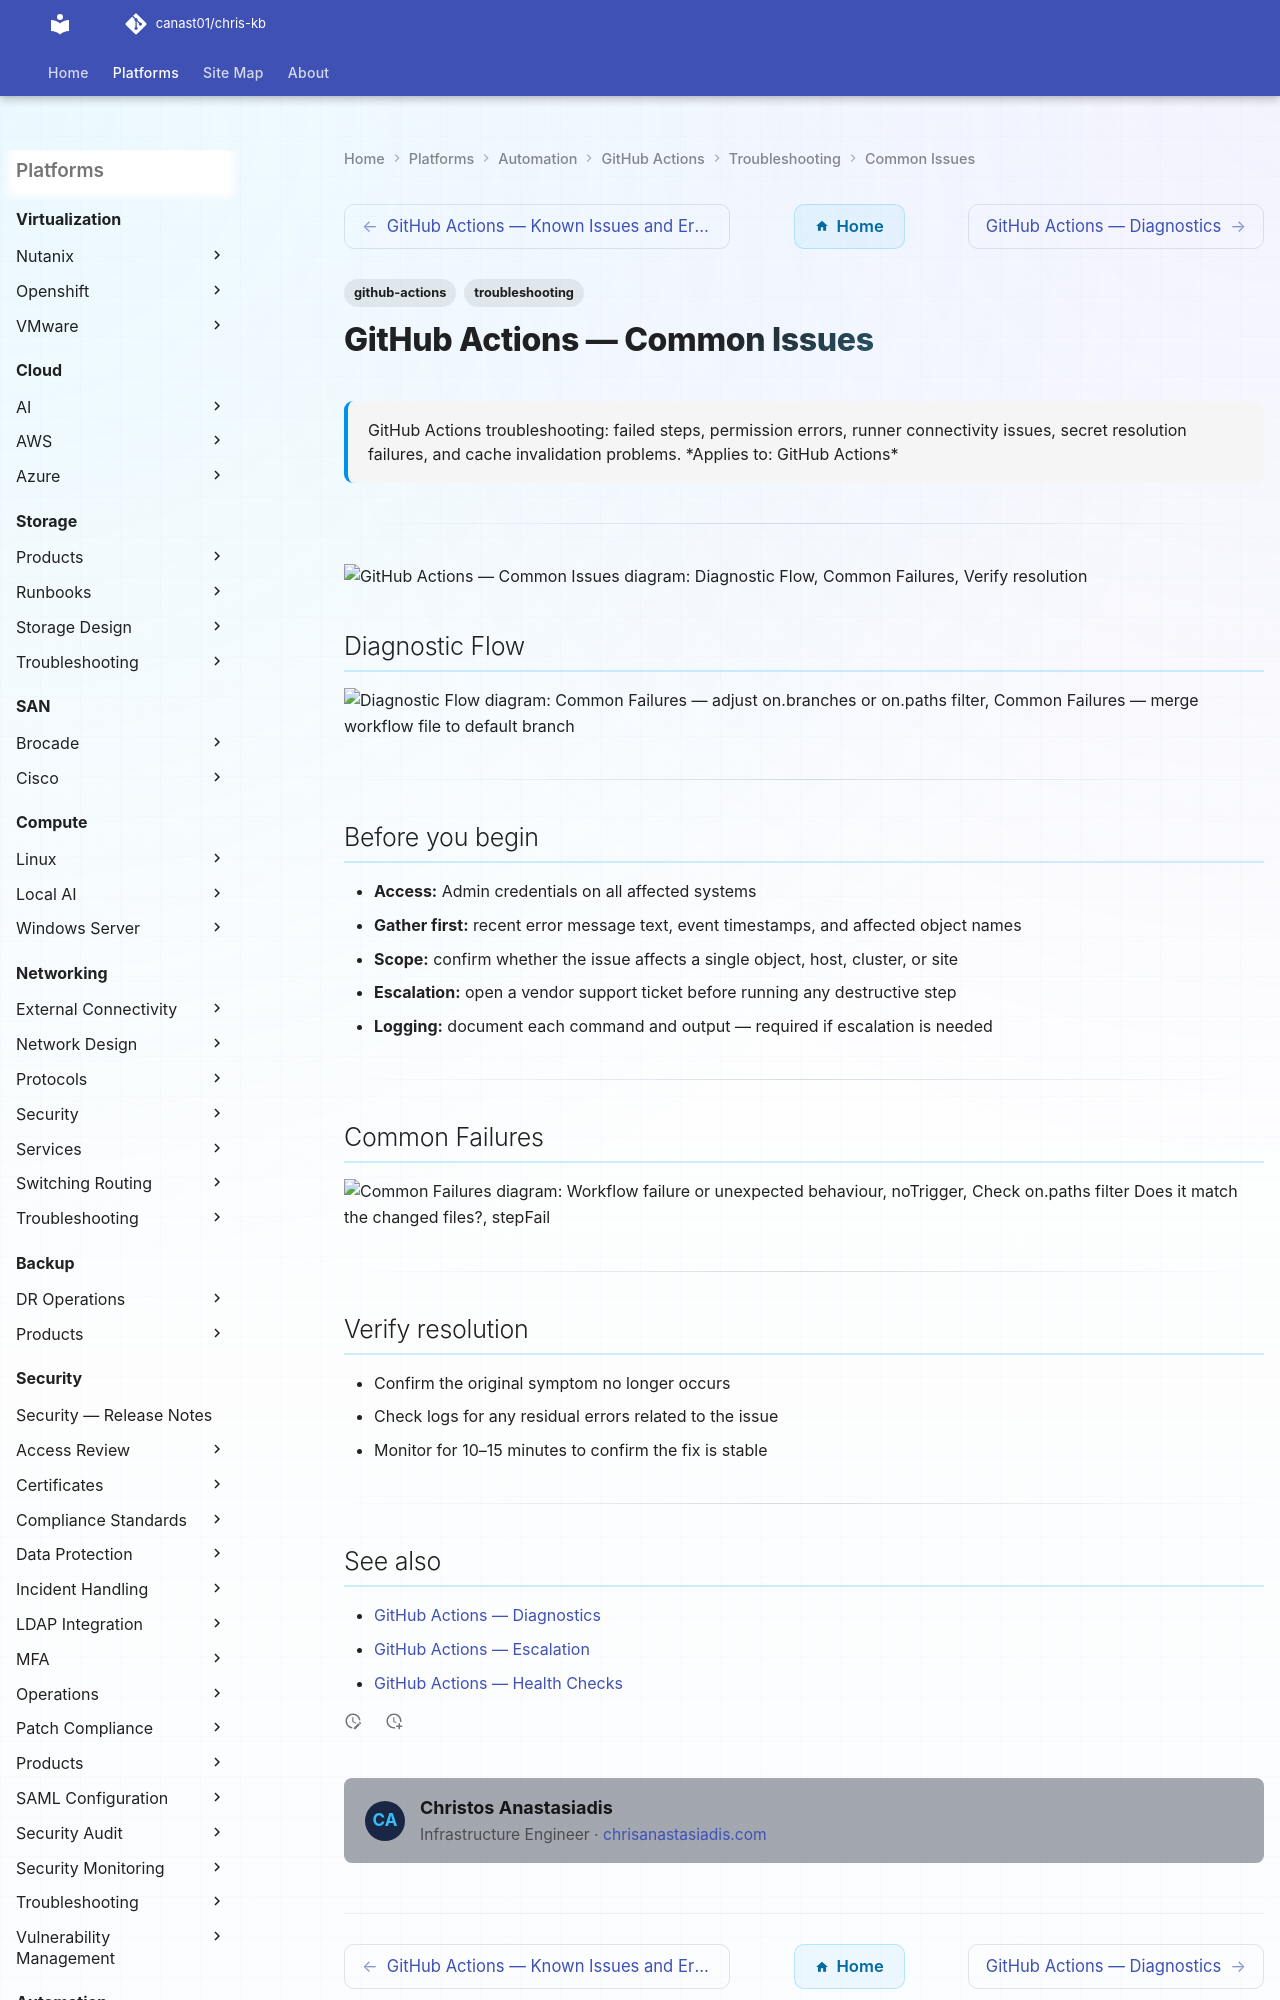

repository: canast01/chris-kb · page: automation/github-actions/troubleshooting/common-issues/index.html · generator: mkdocs

---
tags:
  - github-actions
  - troubleshooting
search:
  boost: 1.5
description: "GitHub Actions troubleshooting: failed steps, permission errors, runner connectivity issues, secret resolution failures, and cache invalidation problems."
---
# GitHub Actions — Common Issues

<div class="kb-summary">
GitHub Actions troubleshooting: failed steps, permission errors, runner connectivity issues, secret resolution failures, and cache invalidation problems.

*Applies to: GitHub Actions*
</div>

---

```d2
direction: down

symptom: Identify Symptom {shape: diamond}
diagnostic_flow: "Diagnostic Flow" {shape: rectangle}
common_failures: "Common Failures" {shape: rectangle}
verify_resolution: "Verify resolution" {shape: rectangle}
resolution: Resolve or Escalate {shape: oval}

symptom -> diagnostic_flow: investigate
symptom -> common_failures: investigate
symptom -> verify_resolution: investigate
diagnostic_flow -> resolution
common_failures -> resolution
verify_resolution -> resolution
```
